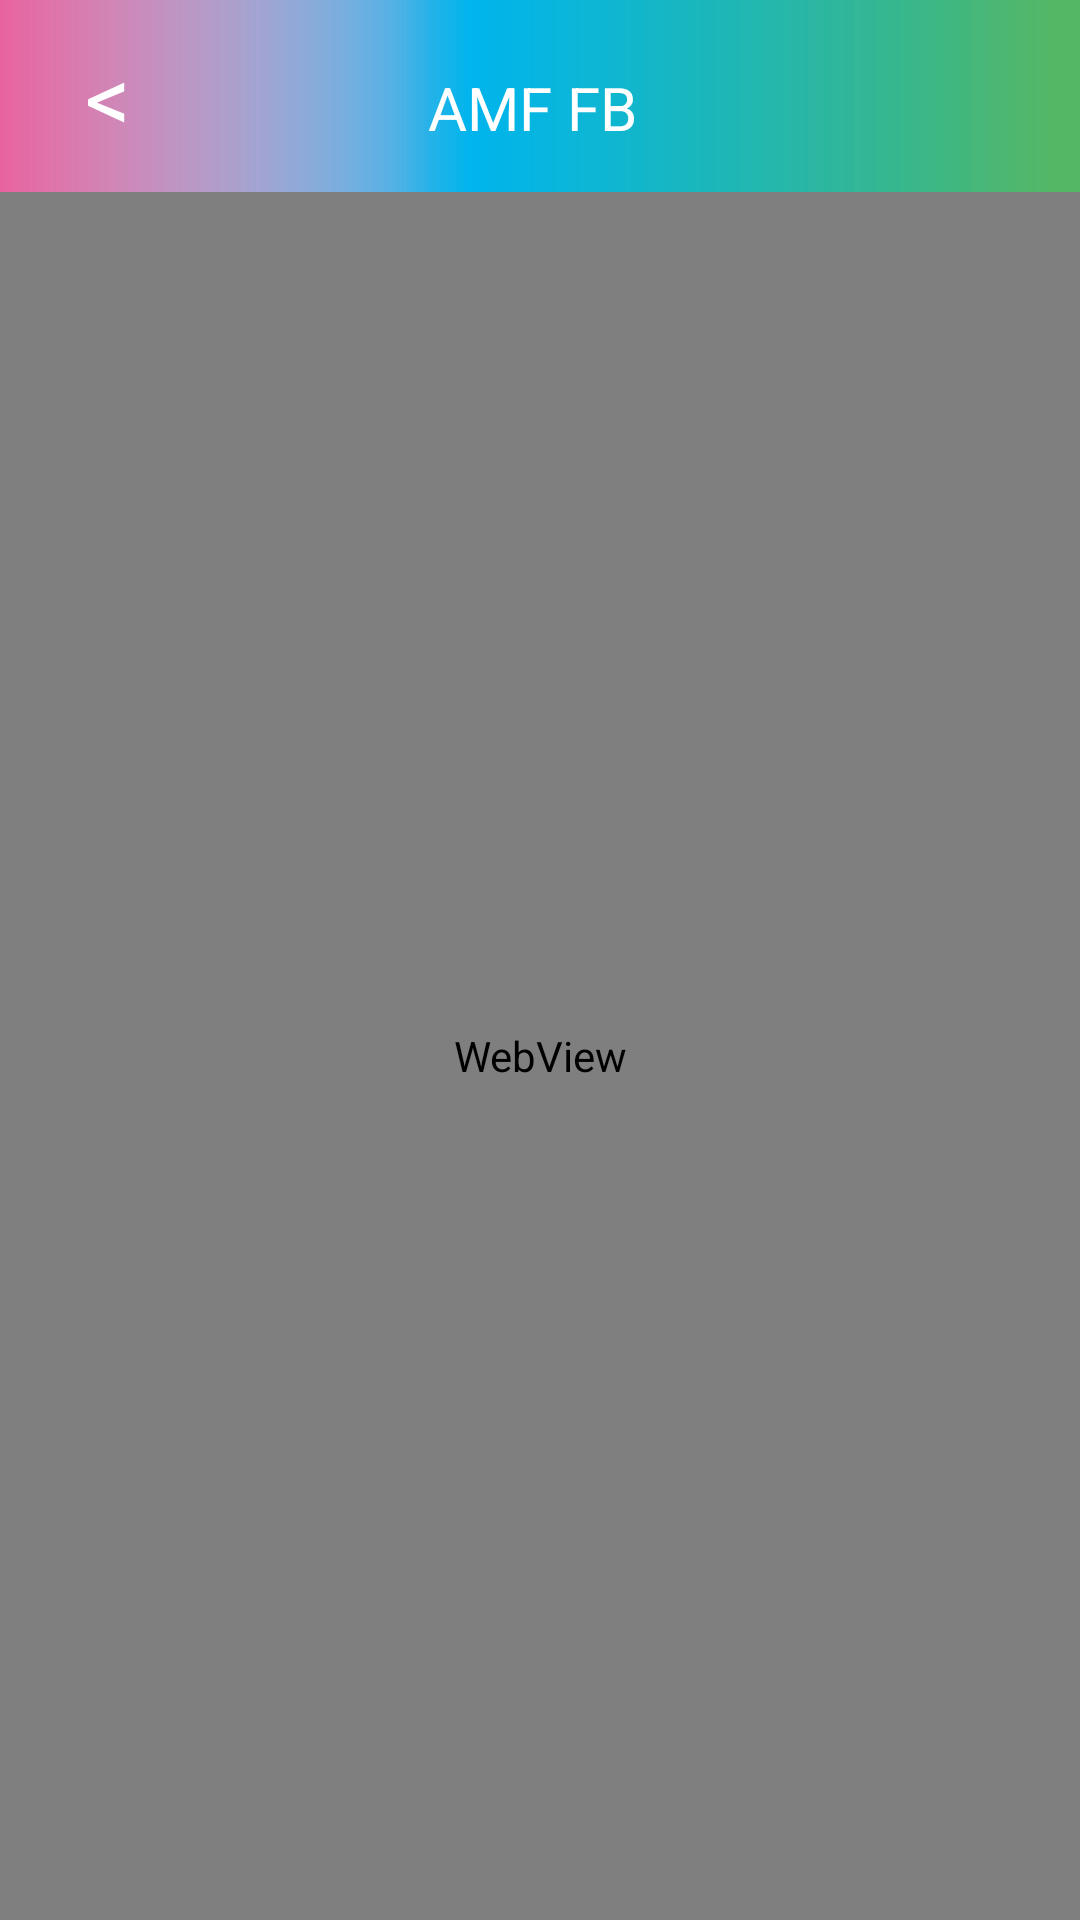

Write the Android layout XML for this screen, with the resource values it uses.
<!-- AndroidManifest.xml: activity theme android:Theme.NoTitleBar -->
<!-- res/layout/activity_facebook.xml -->
<FrameLayout xmlns:android="http://schemas.android.com/apk/res/android"
    xmlns:tools="http://schemas.android.com/tools"
    android:layout_width="match_parent"
    android:layout_height="match_parent"
    android:background="#FFFFFFFF" >
         
    
        
    <LinearLayout 
        android:layout_width="match_parent"
        android:layout_height="match_parent"
        android:orientation="vertical"
        android:background="#00000000"
        >
        <LinearLayout
            android:layout_width="match_parent"
            android:layout_height="0dp"
            android:layout_weight="0.1" 
            android:background="@drawable/head_bar_bg"
            android:orientation="horizontal" >
  
            
            <Button 
                android:id="@+id/back_btn"
                android:layout_height="match_parent"
                android:layout_width="0dp"
                android:layout_weight="0.2"
                android:textSize="30dp"
                android:text="&lt;"
                android:textColor="#FFFFFFFF"
                android:background="#00000000" >
            </Button>
             <TextView android:text="AMF FB "
                 android:textSize="20dp"
                 android:textColor="#FFFFFFFF"
                 android:gravity="center"
                 android:layout_height="wrap_content"
                 android:layout_width="0dp"
                 android:layout_weight="0.6"
                 android:background="#00000000"
                                  
                 />
            <Button 
                android:layout_height="match_parent"
                android:layout_width="0dp"
                android:layout_weight="0.2"
                android:background="#00000000" >
            </Button>
            
            
        </LinearLayout>
        <LinearLayout
            android:layout_width="match_parent"
            android:layout_height="0dp"
            android:layout_weight="0.9" 
            >
            
            
            
			<WebView 
			    android:id="@+id/facebook_web_view"
			    android:layout_width="match_parent"
			    android:layout_height="match_parent"
			/>
        </LinearLayout>
	</LinearLayout>
	
    
</FrameLayout>
<!-- resources referenced by this layout -->
<resources>
  <!-- drawable head_bar_bg: png bitmap (drawable-hdpi, 2254 bytes) -->
</resources>
